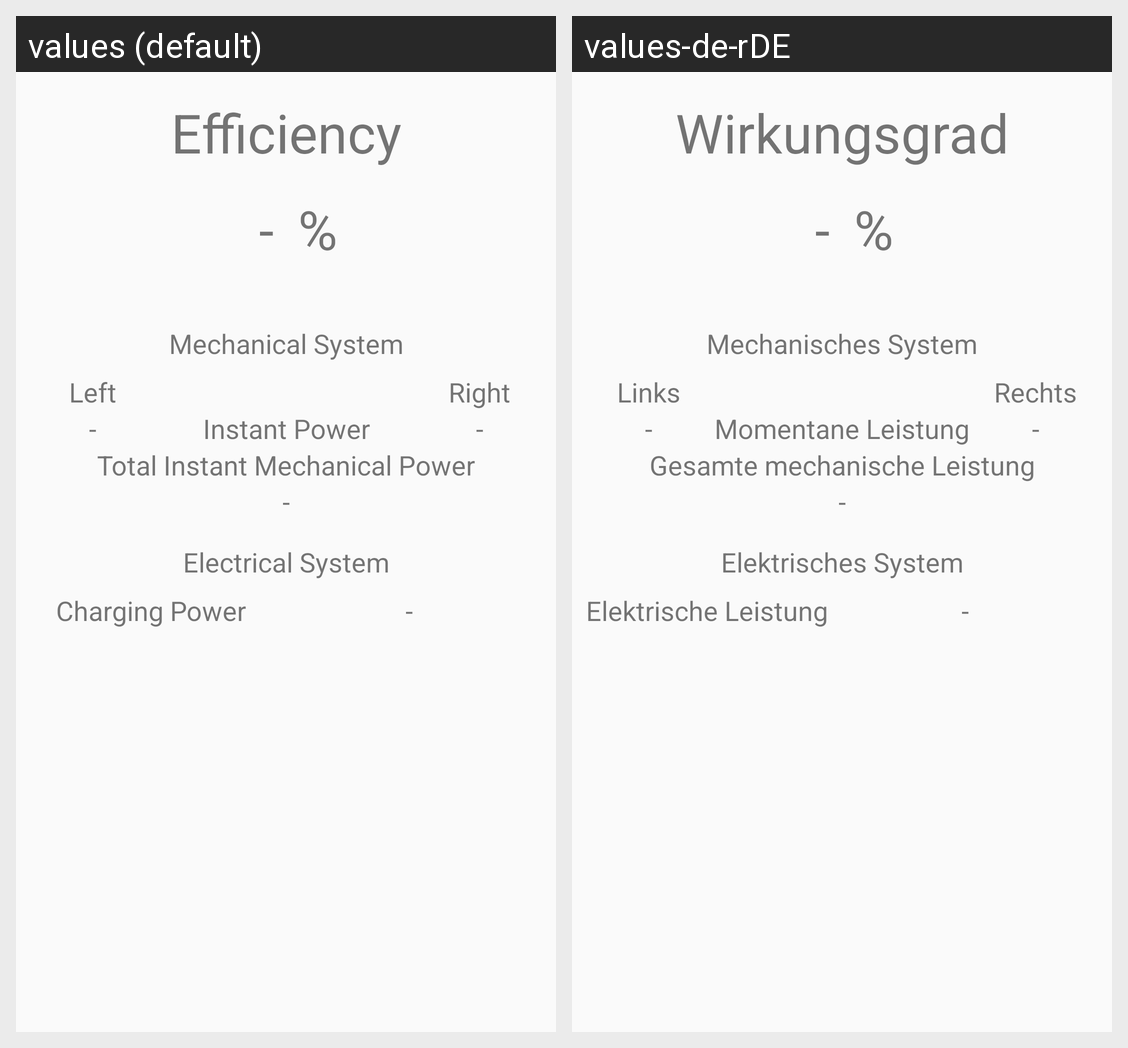

Locale-by-locale string values for the Android screen shown in this grid:
Android screen res/layout/activity_efficiency.xml rendered under 2 locales, left to right: values (default), values-de-rDE. Device: Nexus 5 (rendered at 1080×1920; each locale shown at half size, 540×960, under a caption strip naming it); theme AppTheme.
Strings drawn on this screen, with the default value and each locale's value (text and hints the layout hard-codes, and strings that could not be matched under every locale, appear in the picture but are not listed):

label_efficiency
  values: Efficiency
  values-de-rDE: Wirkungsgrad

unknown_value
  values: -
  values-de-rDE: -  [not translated; the default value is used]

unit_efficiency_percent
  values: %
  values-de-rDE: %  [not translated; the default value is used]

label_mechanical
  values: Mechanical System
  values-de-rDE: Mechanisches System

label_left
  values: Left
  values-de-rDE: Links

label_right
  values: Right
  values-de-rDE: Rechts

label_electrical_system
  values: Electrical System
  values-de-rDE: Elektrisches System
